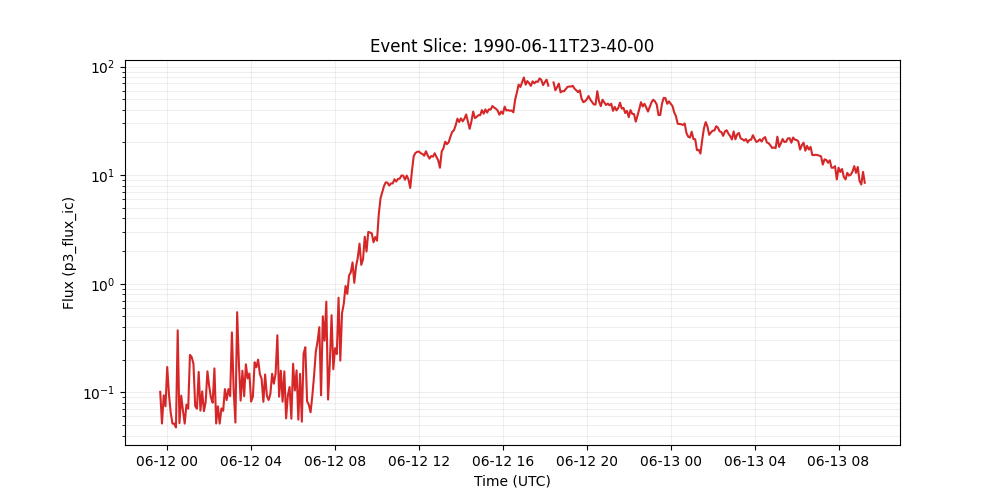

Values plotted in this chart, from the file beside it:
time_tag, p3_flux_ic
1990-06-11 23:40:00, 0.101
1990-06-11 23:45:00, 0.0516
1990-06-11 23:50:00, 0.0938
1990-06-11 23:55:00, 0.0743
1990-06-12 00:00:00, 0.171
1990-06-12 00:05:00, 0.0955
1990-06-12 00:10:00, 0.0649
1990-06-12 00:15:00, 0.0515
1990-06-12 00:20:00, 0.0515
1990-06-12 00:25:00, 0.0474
1990-06-12 00:30:00, 0.372
1990-06-12 00:35:00, 0.052
1990-06-12 00:40:00, 0.0931
1990-06-12 00:45:00, 0.0678
1990-06-12 00:50:00, 0.0515
1990-06-12 00:55:00, 0.0771
1990-06-12 01:00:00, 0.0706
1990-06-12 01:05:00, 0.221
1990-06-12 01:10:00, 0.211
1990-06-12 01:15:00, 0.183
1990-06-12 01:20:00, 0.0748
1990-06-12 01:25:00, 0.0706
1990-06-12 01:30:00, 0.154
1990-06-12 01:35:00, 0.0678
1990-06-12 01:40:00, 0.102
1990-06-12 01:45:00, 0.067
1990-06-12 01:50:00, 0.082
1990-06-12 01:55:00, 0.156
1990-06-12 02:00:00, 0.114
1990-06-12 02:05:00, 0.0895
1990-06-12 02:10:00, 0.0802
1990-06-12 02:15:00, 0.166
1990-06-12 02:20:00, 0.0516
1990-06-12 02:25:00, 0.0743
1990-06-12 02:30:00, 0.0515
1990-06-12 02:35:00, 0.071
1990-06-12 02:40:00, 0.0675
1990-06-12 02:45:00, 0.107
1990-06-12 02:50:00, 0.0847
1990-06-12 02:55:00, 0.107
1990-06-12 03:00:00, 0.0923
1990-06-12 03:05:00, 0.356
1990-06-12 03:10:00, 0.106
1990-06-12 03:15:00, 0.0526
1990-06-12 03:20:00, 0.547
1990-06-12 03:25:00, 0.184
1990-06-12 03:30:00, 0.0838
1990-06-12 03:35:00, 0.158
1990-06-12 03:40:00, 0.092
1990-06-12 03:45:00, 0.181
1990-06-12 03:50:00, 0.134
1990-06-12 03:55:00, 0.149
1990-06-12 04:00:00, 0.082
1990-06-12 04:05:00, 0.0916
1990-06-12 04:10:00, 0.189
1990-06-12 04:15:00, 0.17
1990-06-12 04:20:00, 0.2
1990-06-12 04:25:00, 0.147
1990-06-12 04:30:00, 0.133
1990-06-12 04:35:00, 0.0817
... 344 more rows
